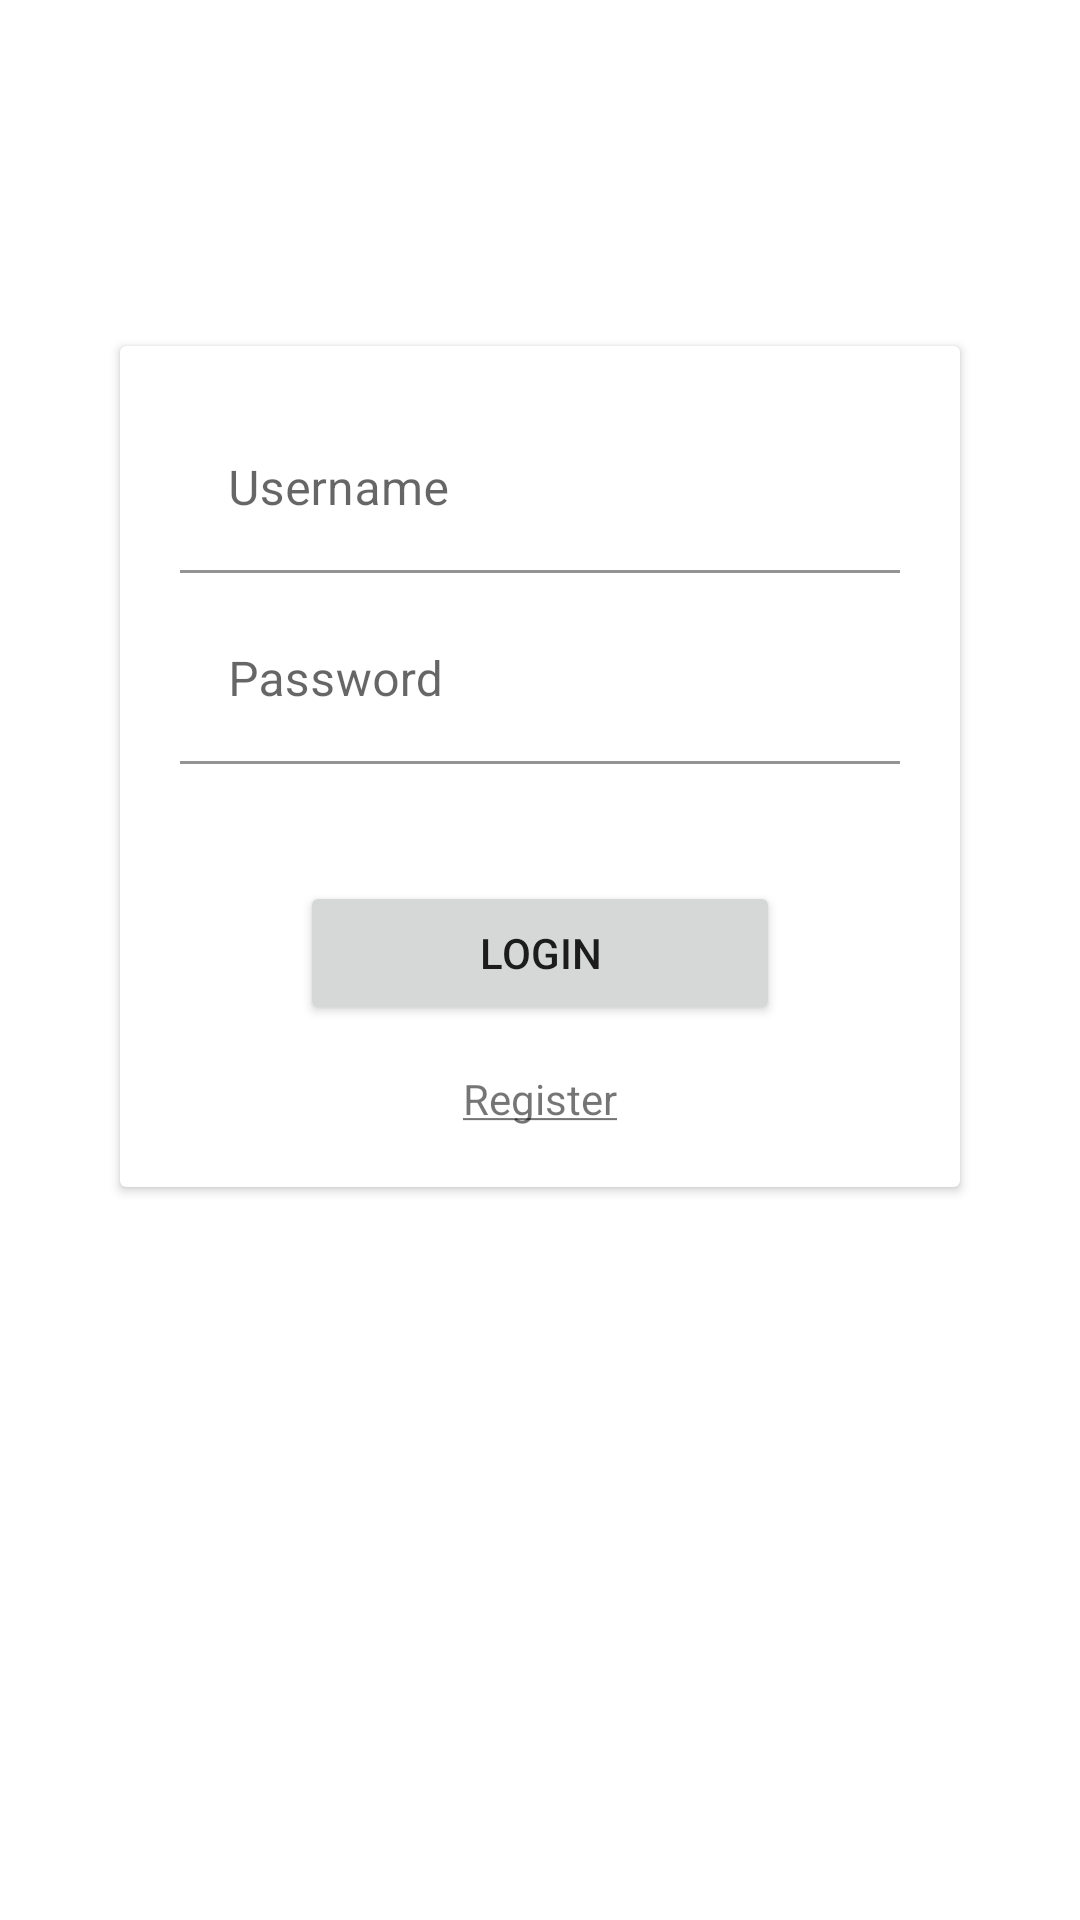

Produce the Android XML layout that renders to this screen, including the resource entries it uses.
<!-- AndroidManifest.xml: application theme GruntTheme -->
<!-- res/layout/fragment_login.xml -->
<?xml version="1.0" encoding="utf-8"?>
<androidx.constraintlayout.widget.ConstraintLayout xmlns:android="http://schemas.android.com/apk/res/android"
    xmlns:app="http://schemas.android.com/apk/res-auto"
    android:layout_width="match_parent"
    android:layout_height="match_parent"
    android:background="@drawable/splash">

    <ImageView
        android:id="@+id/eman"
        android:layout_width="80dp"
        android:layout_height="80dp"
        android:padding="15dp"
        android:src="@drawable/eman_symbol_negative"
        app:layout_constraintLeft_toLeftOf="parent"
        app:layout_constraintTop_toTopOf="parent" />

    <androidx.constraintlayout.widget.Guideline
        android:id="@+id/loginGuidline"
        android:layout_width="match_parent"
        android:layout_height="1dp"
        android:orientation="horizontal"
        app:layout_constraintGuide_percent="0.18" />


    <androidx.cardview.widget.CardView
        android:layout_width="match_parent"
        android:layout_height="wrap_content"
        android:layout_marginLeft="40dp"
        android:layout_marginRight="40dp"
        android:elevation="10dp"
        app:layout_constraintLeft_toLeftOf="parent"
        app:layout_constraintRight_toRightOf="parent"
        app:layout_constraintTop_toBottomOf="@id/loginGuidline">

        <LinearLayout
            android:layout_width="match_parent"
            android:layout_height="wrap_content"
            android:orientation="vertical"
            android:padding="20dp">

            <com.google.android.material.textfield.TextInputLayout
                android:id="@+id/loginEmailInputLayout"
                android:layout_width="match_parent"
                android:layout_height="wrap_content"
                android:hint="@string/login_screen_user_hint">

                <com.google.android.material.textfield.TextInputEditText
                    android:id="@+id/loginUserName"
                    android:layout_width="match_parent"
                    android:layout_height="wrap_content"
                    android:backgroundTint="@android:color/transparent"
                    android:imeOptions="actionNext"
                    android:inputType="textEmailAddress" />

            </com.google.android.material.textfield.TextInputLayout>

            <com.google.android.material.textfield.TextInputLayout
                android:id="@+id/loginPasswordInputLayout"
                android:layout_width="match_parent"
                android:layout_height="wrap_content"
                android:layout_marginTop="8dp"
                android:hint="@string/login_screen_password_hint">

                <com.google.android.material.textfield.TextInputEditText
                    android:id="@+id/loginPassword"
                    android:layout_width="match_parent"
                    android:layout_height="wrap_content"
                    android:backgroundTint="@android:color/transparent"
                    android:imeOptions="actionDone"
                    android:inputType="textPassword" />

            </com.google.android.material.textfield.TextInputLayout>

            <TextView
                android:id="@+id/passwordStrength"
                android:layout_width="match_parent"
                android:layout_height="wrap_content"
                android:textStyle="italic"/>

            <Button
                android:id="@+id/loginButton"
                android:layout_width="match_parent"
                android:layout_height="wrap_content"
                android:layout_marginLeft="40dp"
                android:layout_marginTop="20dp"
                android:layout_marginRight="40dp"
                android:text="@string/login_screen_login" />

            <TextView
                android:id="@+id/switchLogin"
                android:layout_width="wrap_content"
                android:layout_height="wrap_content"
                android:layout_gravity="center"
                android:layout_marginTop="15dp"
                android:autoLink="all"
                android:linksClickable="false"
                android:selectAllOnFocus="false"
                android:text="@string/login_screen_register_u" />
        </LinearLayout>

    </androidx.cardview.widget.CardView>

</androidx.constraintlayout.widget.ConstraintLayout>
<!-- resources referenced by this layout -->
<resources>
  <string name="login_screen_login">Login</string>
  <string name="login_screen_password_hint">Password</string>
  <string name="login_screen_register_u"><u>Register</u></string>
  <string name="login_screen_user_hint">Username</string>
  <style name="GruntTheme" parent="BaseGruntTheme" />
  <style name="BaseGruntTheme" parent="Theme.MaterialComponents.Light.DarkActionBar">
          
          <item name="colorPrimary">@color/colorPrimary</item>
          <item name="colorPrimaryDark">@color/colorPrimaryDark</item>
          <item name="colorAccent">@color/colorAccent</item>
      </style>
  <color name="colorPrimary">#3F51B5</color>
  <color name="colorPrimaryDark">#303F9F</color>
  <color name="colorAccent">#FF4081</color>
</resources>
